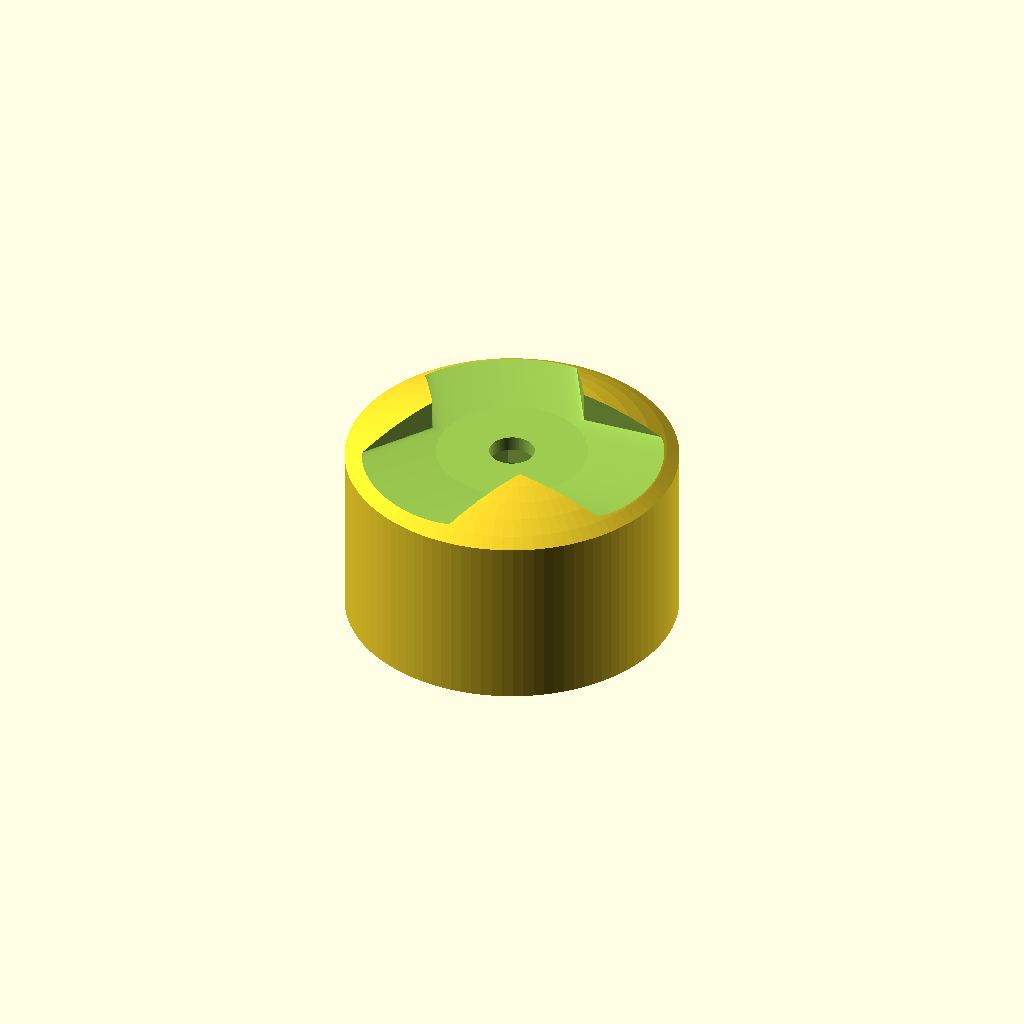
Cell 1: the model at its default parameters.
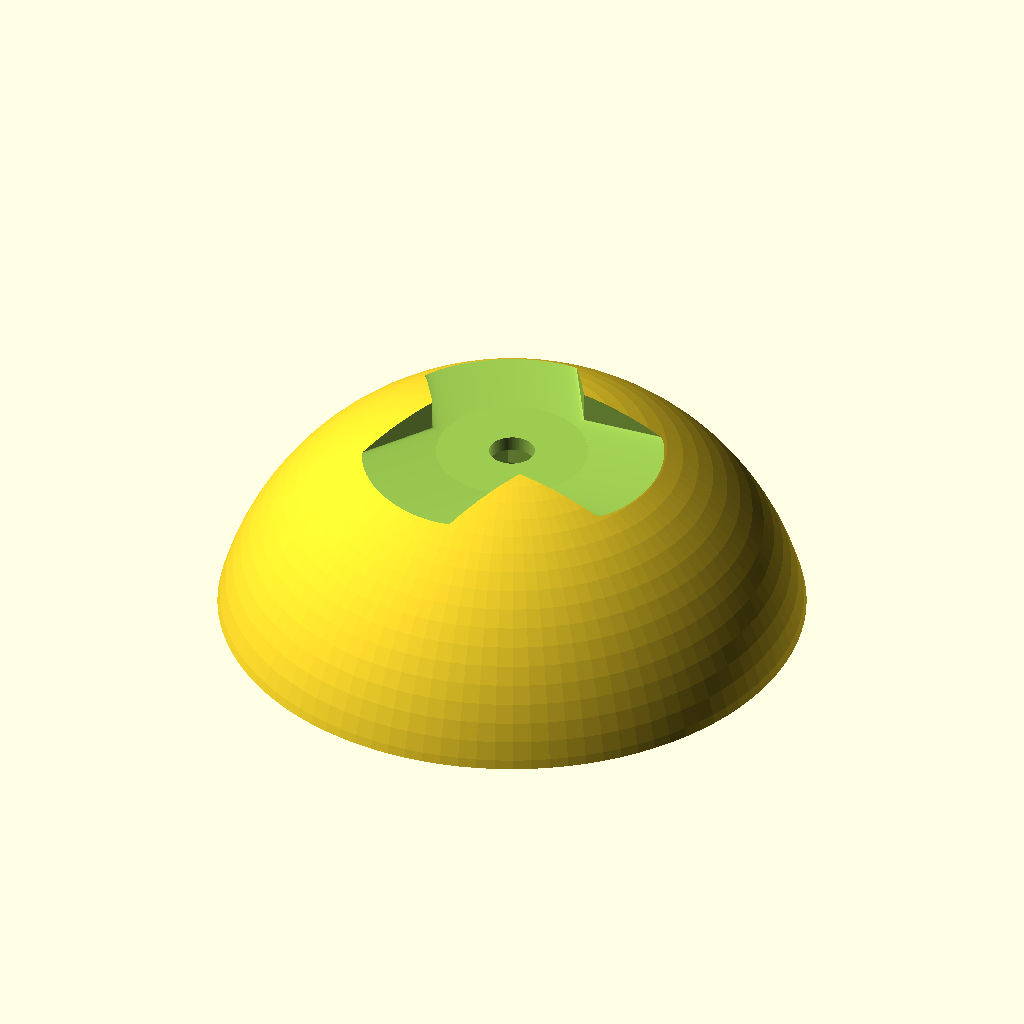
Cell 2: the same model with OUTER_DIA = 44.
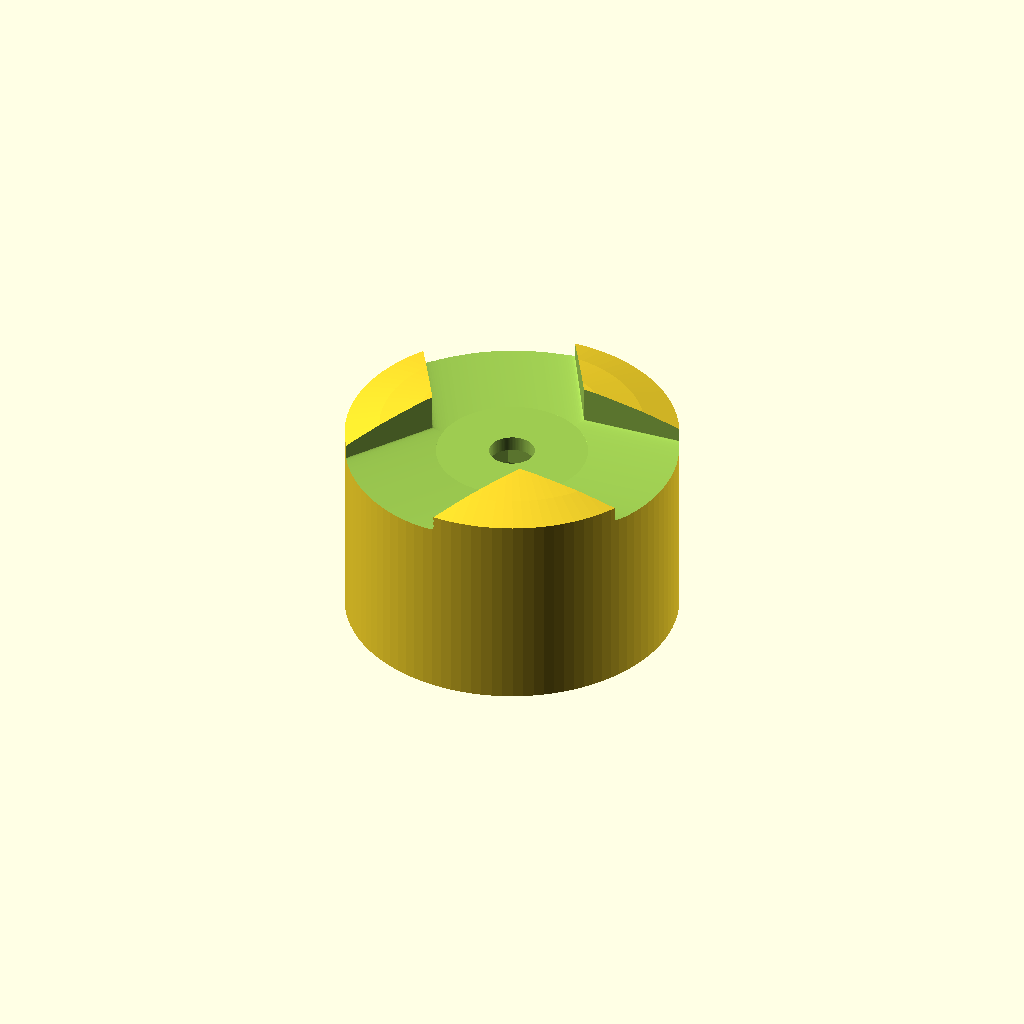
Cell 3 — OUTER_CURVE set to 80, the other parameters unchanged.
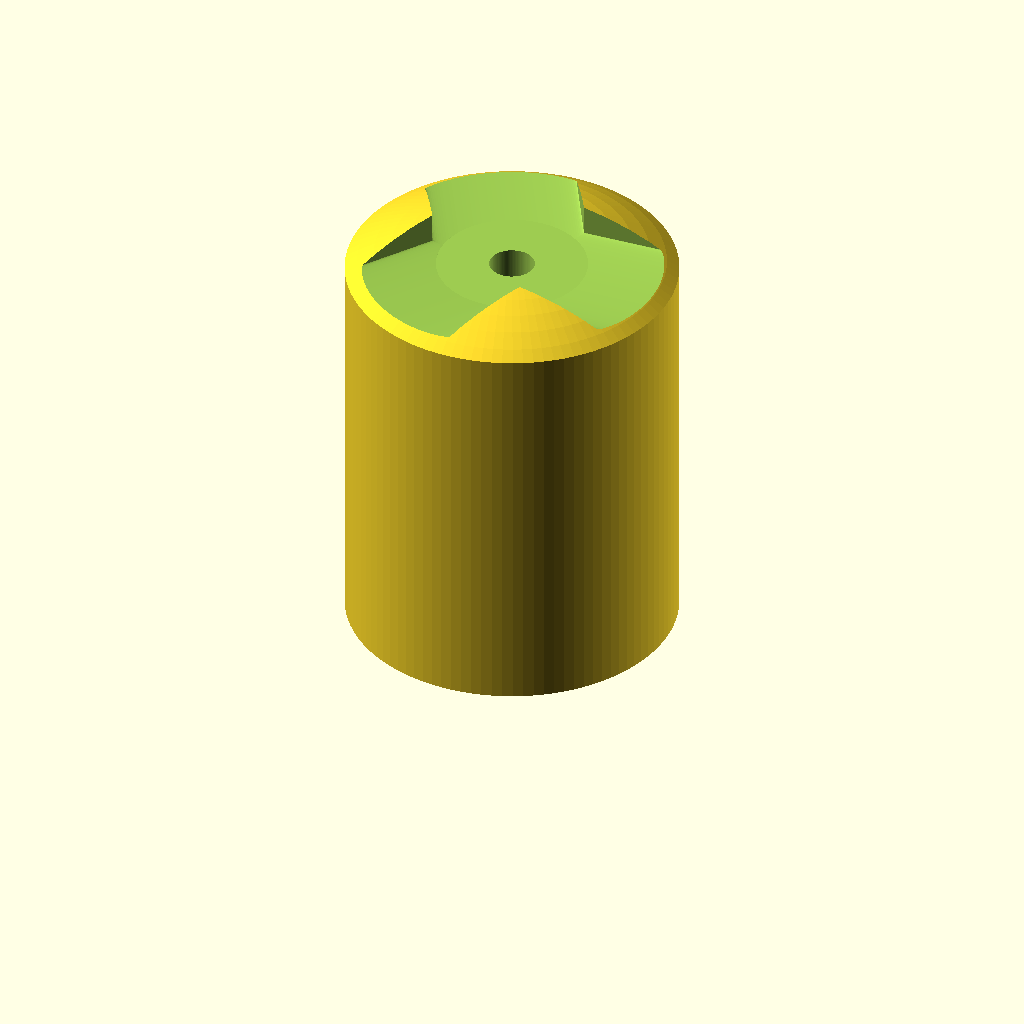
Cell 4 — OUTER_HEIGHT set to 30, the other parameters unchanged.
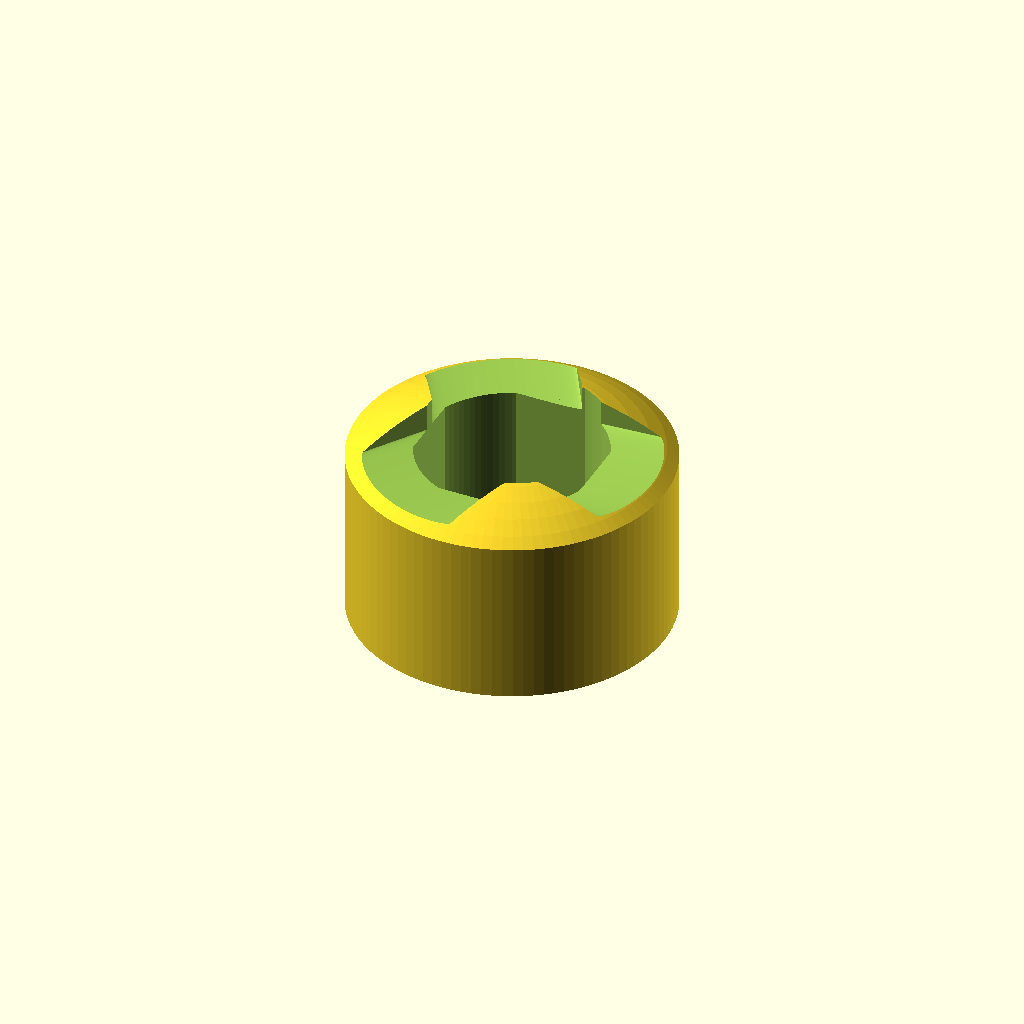
Cell 5: INNER_HEIGHT = 18 (everything else at default).
One fixed orthographic camera (rotation 55°, 0°, 25°; colour scheme Cornfield) for every cell.
Source of the model, tool-parts/vacuum-brush-adapter.scad:
OUTER_DIA = 22;
OUTER_CURVE = 40;
OUTER_HEIGHT = 15;

INNER_HEIGHT = 9;
INNER_DIA = 13;
INNER_WIDTH = 12;

LIP_WIDTH = 11;
LIP_HEIGHT = 3;

MOUNT_HOLE_DIA = 3;
MOUNT_HOLE_HEAD_DIA = 6;
MOUNT_HOLE_HEAD_HEIGHT = 2;

ARMS = 3;
ARM_LENGTH = 50;
ARM_WIDTH = 10;
ARM_THICKNESS_TIP = 1;
ARM_THICKNESS_BASE = 3;

$fn = 100;

module body() {
    intersection() {
        cylinder(d = OUTER_DIA, h = OUTER_HEIGHT);
        translate([0, 0, OUTER_HEIGHT - OUTER_CURVE/2])
        sphere(d = OUTER_CURVE);
    }
}

module nub() {
    intersection() {
        union() {
            translate([-INNER_WIDTH/2, -INNER_WIDTH/2, LIP_HEIGHT])
            cube(size = [INNER_WIDTH, INNER_WIDTH, INNER_HEIGHT]);
            translate([-LIP_WIDTH/2, -LIP_WIDTH/2, 0])
            cube(size = [LIP_WIDTH, LIP_WIDTH, LIP_HEIGHT]);
        }

        cylinder(d = INNER_DIA, h = INNER_HEIGHT);
    }

    cylinder(d = MOUNT_HOLE_HEAD_DIA, h = INNER_HEIGHT + MOUNT_HOLE_HEAD_HEIGHT, $fn = 6);
    cylinder(d = MOUNT_HOLE_DIA, h = OUTER_HEIGHT);
}

module mount() {
    difference() {
        body();
        translate([0, 0, OUTER_HEIGHT])
        rotate([180, 0, 0])
        arms_base();
        nub();
    }
}

module arm() {
    hull() {
        cylinder(d = ARM_WIDTH, h = ARM_THICKNESS_BASE);
        translate([ARM_LENGTH - ARM_WIDTH, 0, 0])
        cylinder(d = ARM_WIDTH, h = ARM_THICKNESS_TIP);
    }
}

module arms_base() {
    for(i = [0:ARMS-1]) {
        rotate([0, 0, i * 360/ARMS])
        arm();
    }
}

module arms() {
    difference() {
        arms_base();
        cylinder(d = MOUNT_HOLE_HEAD_DIA, h = MOUNT_HOLE_HEAD_HEIGHT);
        cylinder(d = MOUNT_HOLE_DIA, h = OUTER_HEIGHT);
    }
}

!mount();
arms();
Customizer parameters (derived from the source; name, type, default, range or options):
OUTER_DIA: number, default 22
OUTER_CURVE: number, default 40
OUTER_HEIGHT: number, default 15
INNER_HEIGHT: number, default 9
INNER_DIA: number, default 13
INNER_WIDTH: number, default 12
LIP_WIDTH: number, default 11
LIP_HEIGHT: number, default 3
MOUNT_HOLE_DIA: number, default 3
MOUNT_HOLE_HEAD_DIA: number, default 6
MOUNT_HOLE_HEAD_HEIGHT: number, default 2
ARMS: number, default 3
ARM_LENGTH: number, default 50
ARM_WIDTH: number, default 10
ARM_THICKNESS_TIP: number, default 1
ARM_THICKNESS_BASE: number, default 3
